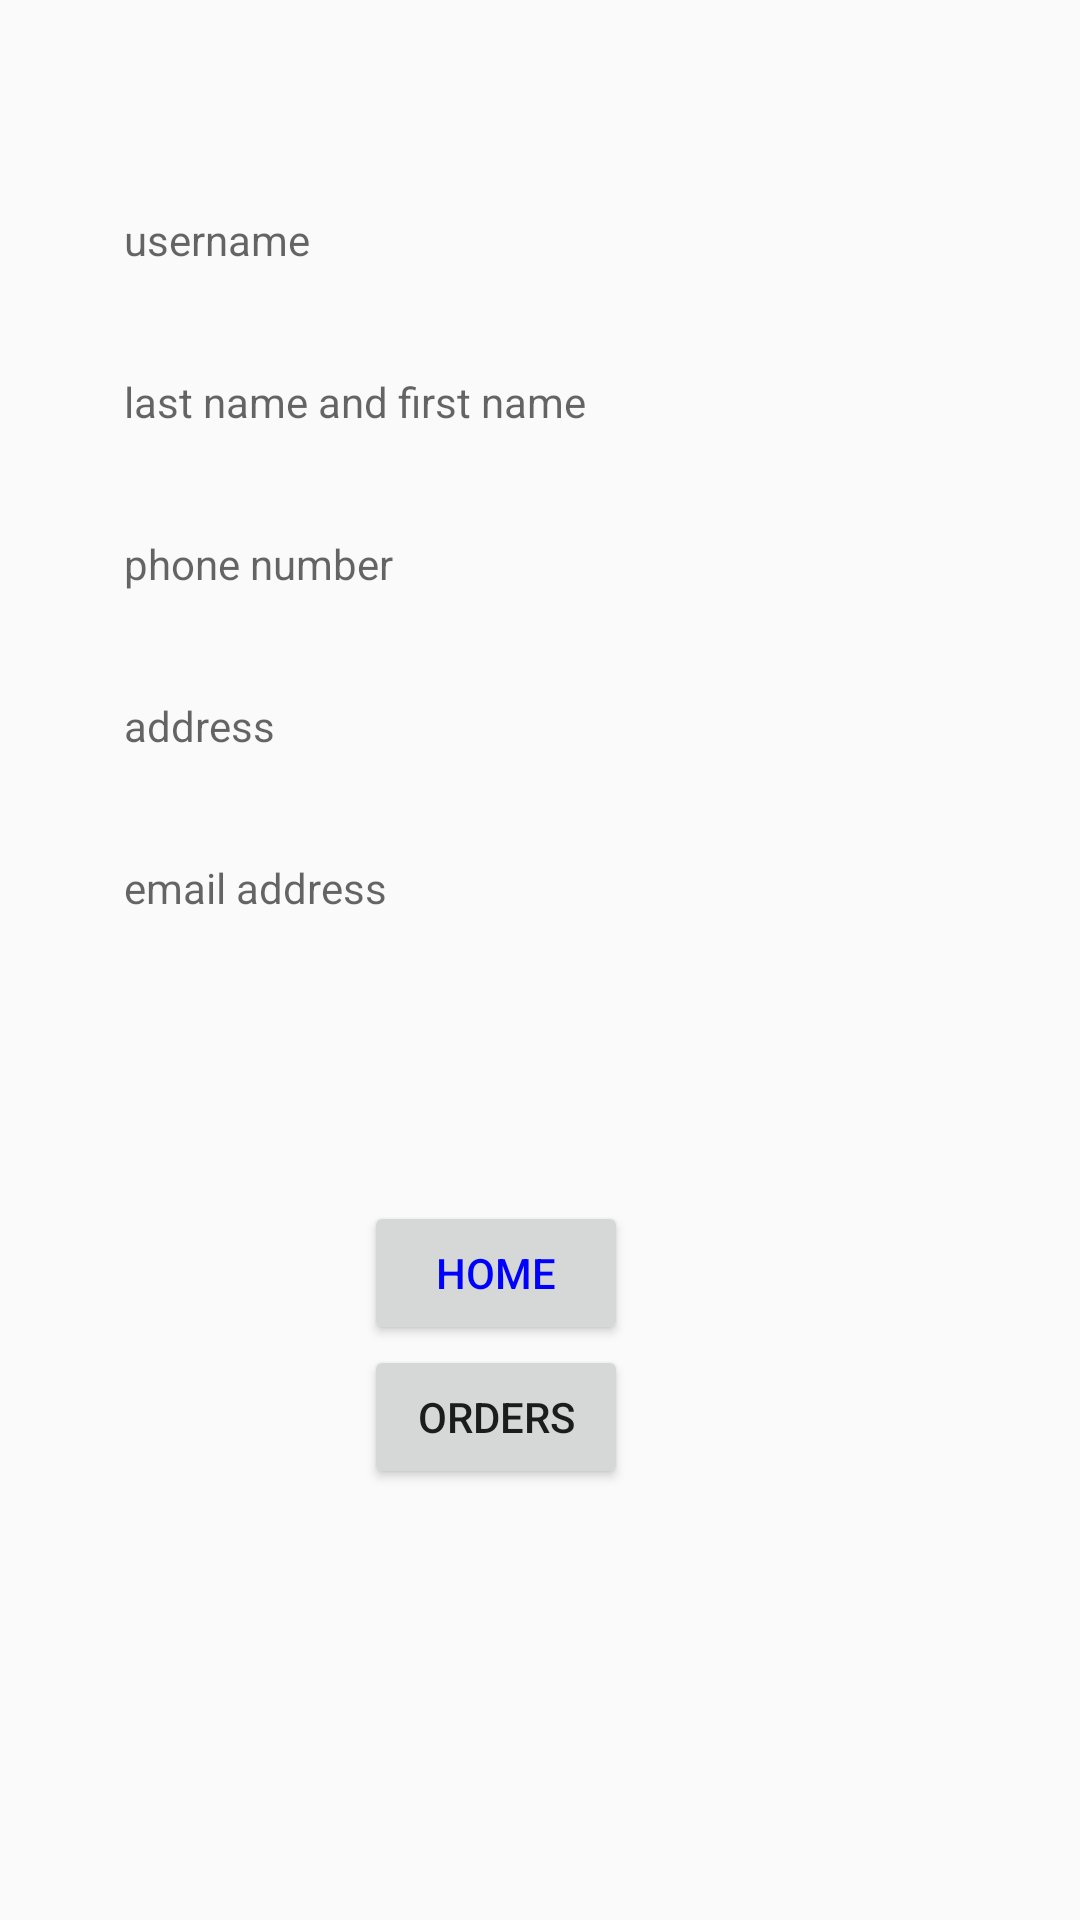

The Android layout XML behind this screen, and the referenced resources:
<!-- AndroidManifest.xml: application theme AppTheme -->
<!-- res/layout/activity_accountinfo.xml -->
<?xml version="1.0" encoding="utf-8"?>
<RelativeLayout xmlns:android="http://schemas.android.com/apk/res/android"
    xmlns:app="http://schemas.android.com/apk/res-auto"
    xmlns:tools="http://schemas.android.com/tools"

    android:layout_width="wrap_content"
    android:layout_height="match_parent"
    android:visibility="visible">

    <TextView
        android:id="@+id/textTitle"
        android:layout_width="fill_parent"
        android:layout_height="wrap_content" />

    <LinearLayout
        android:layout_width="277dp"
        android:layout_height="499dp"
        android:layout_alignWithParentIfMissing="false"
        android:layout_centerInParent="true"
        android:orientation="vertical">

        <TextView
            android:id="@+id/accountinfoUserID"
            android:layout_width="match_parent"
            android:layout_height="54dp"
            android:ems="12"
            android:hint="username"
            android:inputType="textNoSuggestions"
            android:maxLength="30" />

        <TextView
            android:id="@+id/accountinfoUserName"
            android:layout_width="match_parent"
            android:layout_height="54dp"
            android:ems="12"
            android:hint="last name and first name"
            android:inputType="textNoSuggestions"
            android:maxLength="30" />

        <TextView
            android:id="@+id/accountinfoUserNum"
            android:layout_width="match_parent"
            android:layout_height="54dp"
            android:ems="12"
            android:hint="phone number"
            android:inputType="textNoSuggestions"
            android:maxLength="30" />

        <TextView
            android:id="@+id/accountinfoUserAddress"
            android:layout_width="match_parent"
            android:layout_height="54dp"
            android:ems="12"
            android:hint="address"
            android:inputType="textNoSuggestions"
            android:maxLength="30" />

        <TextView
            android:id="@+id/accountinfoUserEmail"
            android:layout_width="match_parent"
            android:layout_height="54dp"
            android:ems="12"
            android:hint="email address"
            android:inputType="textNoSuggestions"
            android:maxLength="30" />


        <Button
            android:id="@+id/buttonHome"
            android:layout_width="wrap_content"
            android:layout_height="wrap_content"
            android:layout_marginLeft="80dp"
            android:layout_marginTop="60dp"
            android:onClick="buttonHomeOnClick"
            android:text="Home"
            android:textColor="#0000ff" />

        <Button
            android:id="@+id/accountOrderInfo"
            android:layout_width="wrap_content"
            android:layout_height="wrap_content"
            android:layout_marginLeft="80dp"
            android:onClick="buttonListOrders"
            android:text="Orders" />
    </LinearLayout>

    <Button
        android:id="@+id/adminListOrders"
        android:layout_width="wrap_content"
        android:layout_height="wrap_content"
        android:layout_alignTop="@+id/textTitle"
        android:layout_alignParentStart="true"
        android:layout_marginStart="0dp"
        android:layout_marginTop="674dp"
        android:text="List of Order IDs" />

    <Button
        android:id="@+id/adminListUsers"
        android:layout_width="wrap_content"
        android:layout_height="wrap_content"
        android:layout_alignTop="@+id/textTitle"
        android:layout_alignParentEnd="true"
        android:layout_marginTop="674dp"
        android:text="List of User IDs" />


</RelativeLayout>
<!-- resources referenced by this layout -->
<resources>
  <style name="AppTheme" parent="Theme.AppCompat.Light.DarkActionBar">
          
          <item name="colorPrimary">@color/colorPrimary</item>
          <item name="colorPrimaryDark">@color/colorPrimaryDark</item>
          <item name="colorAccent">@color/colorAccent</item>
      </style>
  <!-- not gathered from this repository: default colours our renderer supplied (Android Studio template values) -->
  <color name="colorPrimary">#FF6200EE</color>
  <color name="colorPrimaryDark">#FF3700B3</color>
  <color name="colorAccent">#FF03DAC5</color>
</resources>
